The GitHub repository EnzoN7/Image-classification contains a labelled image folder "images" with 9 categories: apricot, avocado, blueberries, cherries, kiwi, peaches, strawberries, watermelons, apples. Examples follow, each with its label.

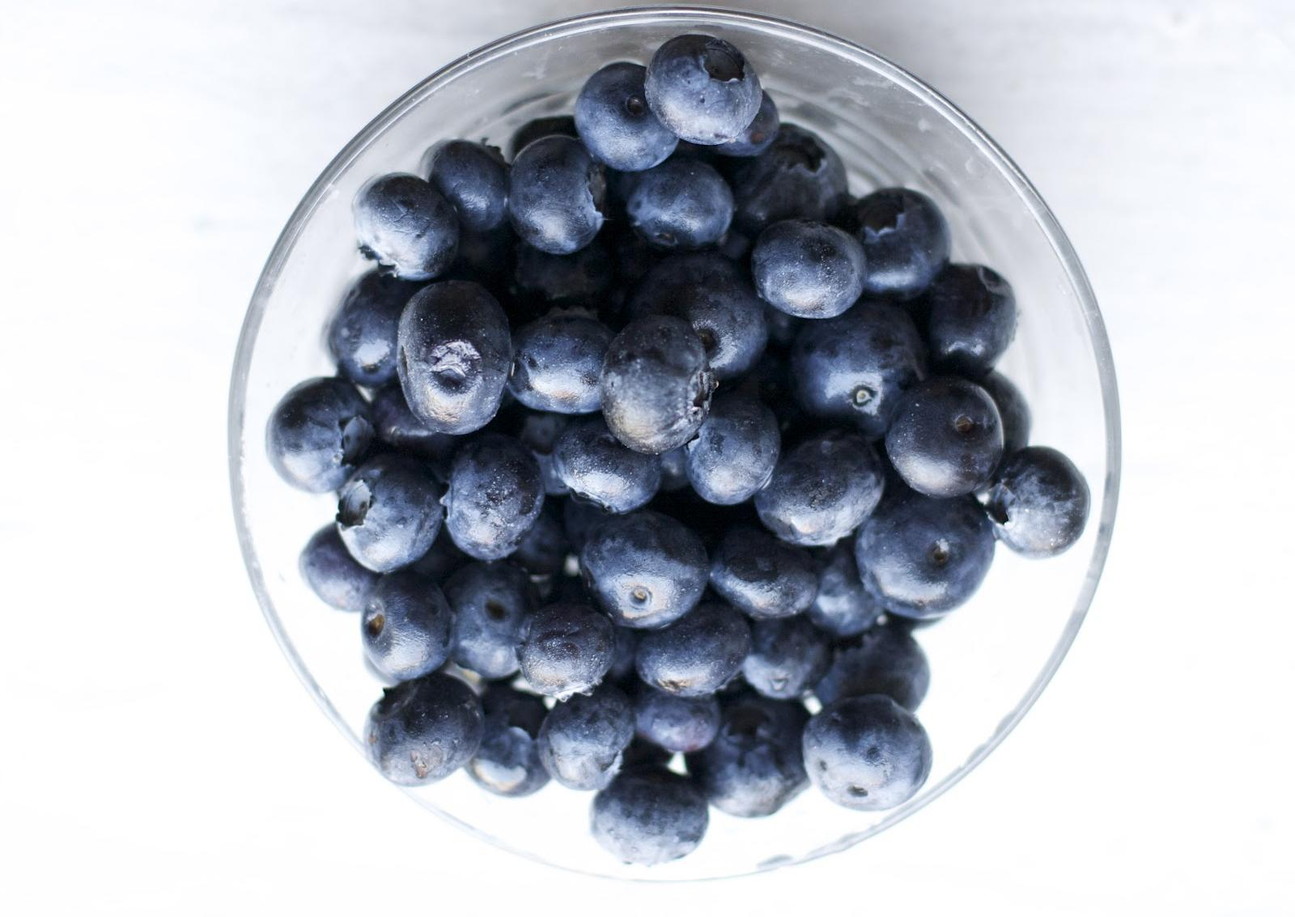
Label: blueberries

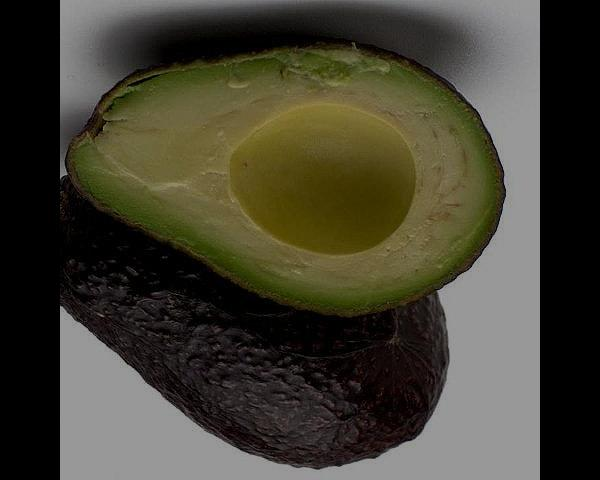
Label: avocado

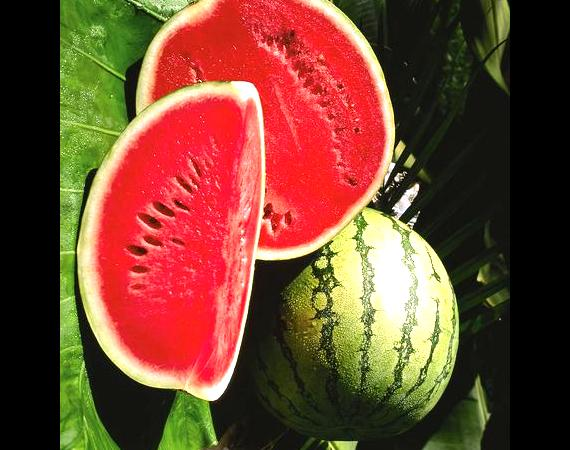
Label: watermelons

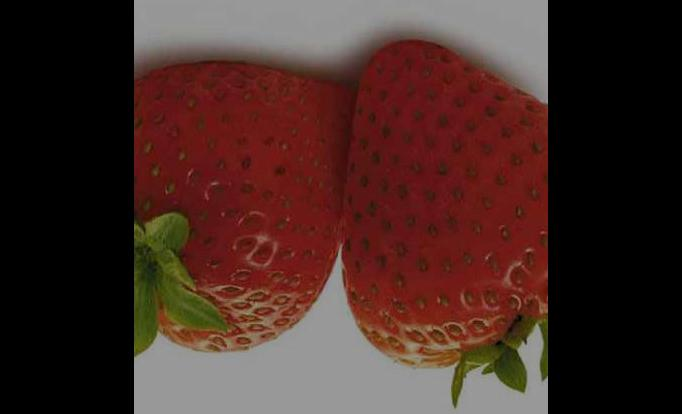
Label: strawberries

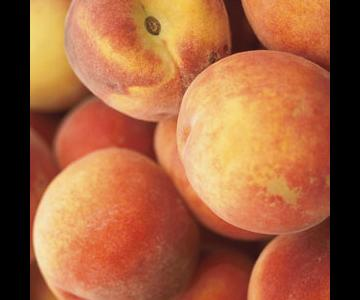
Label: peaches

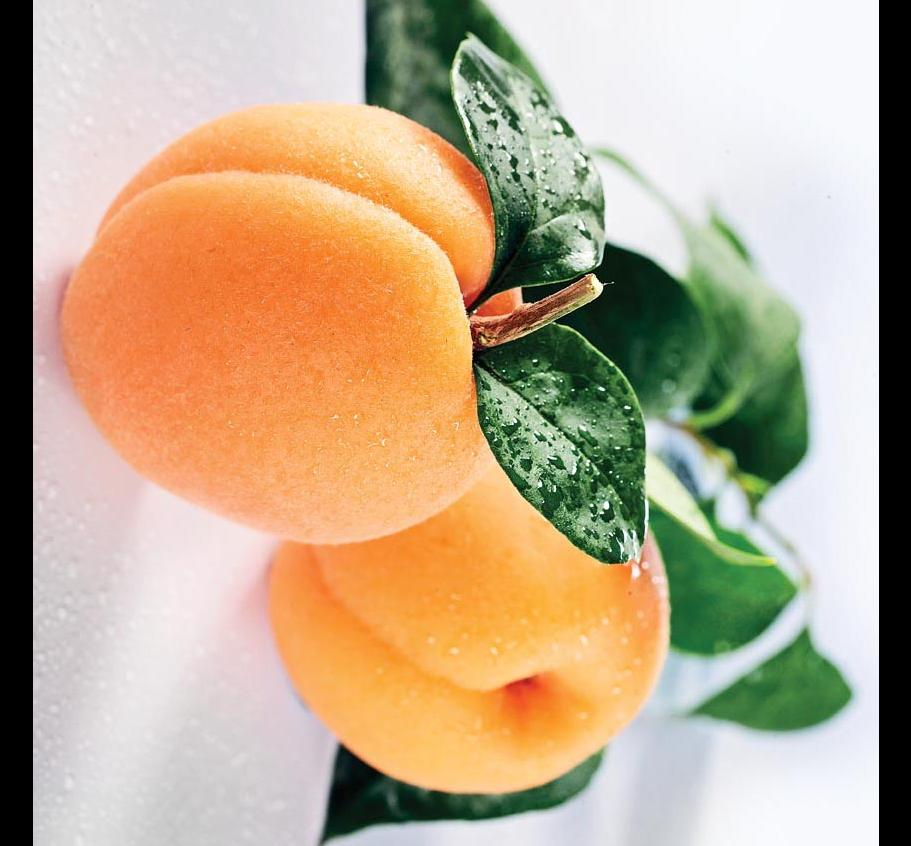
Label: apricot
